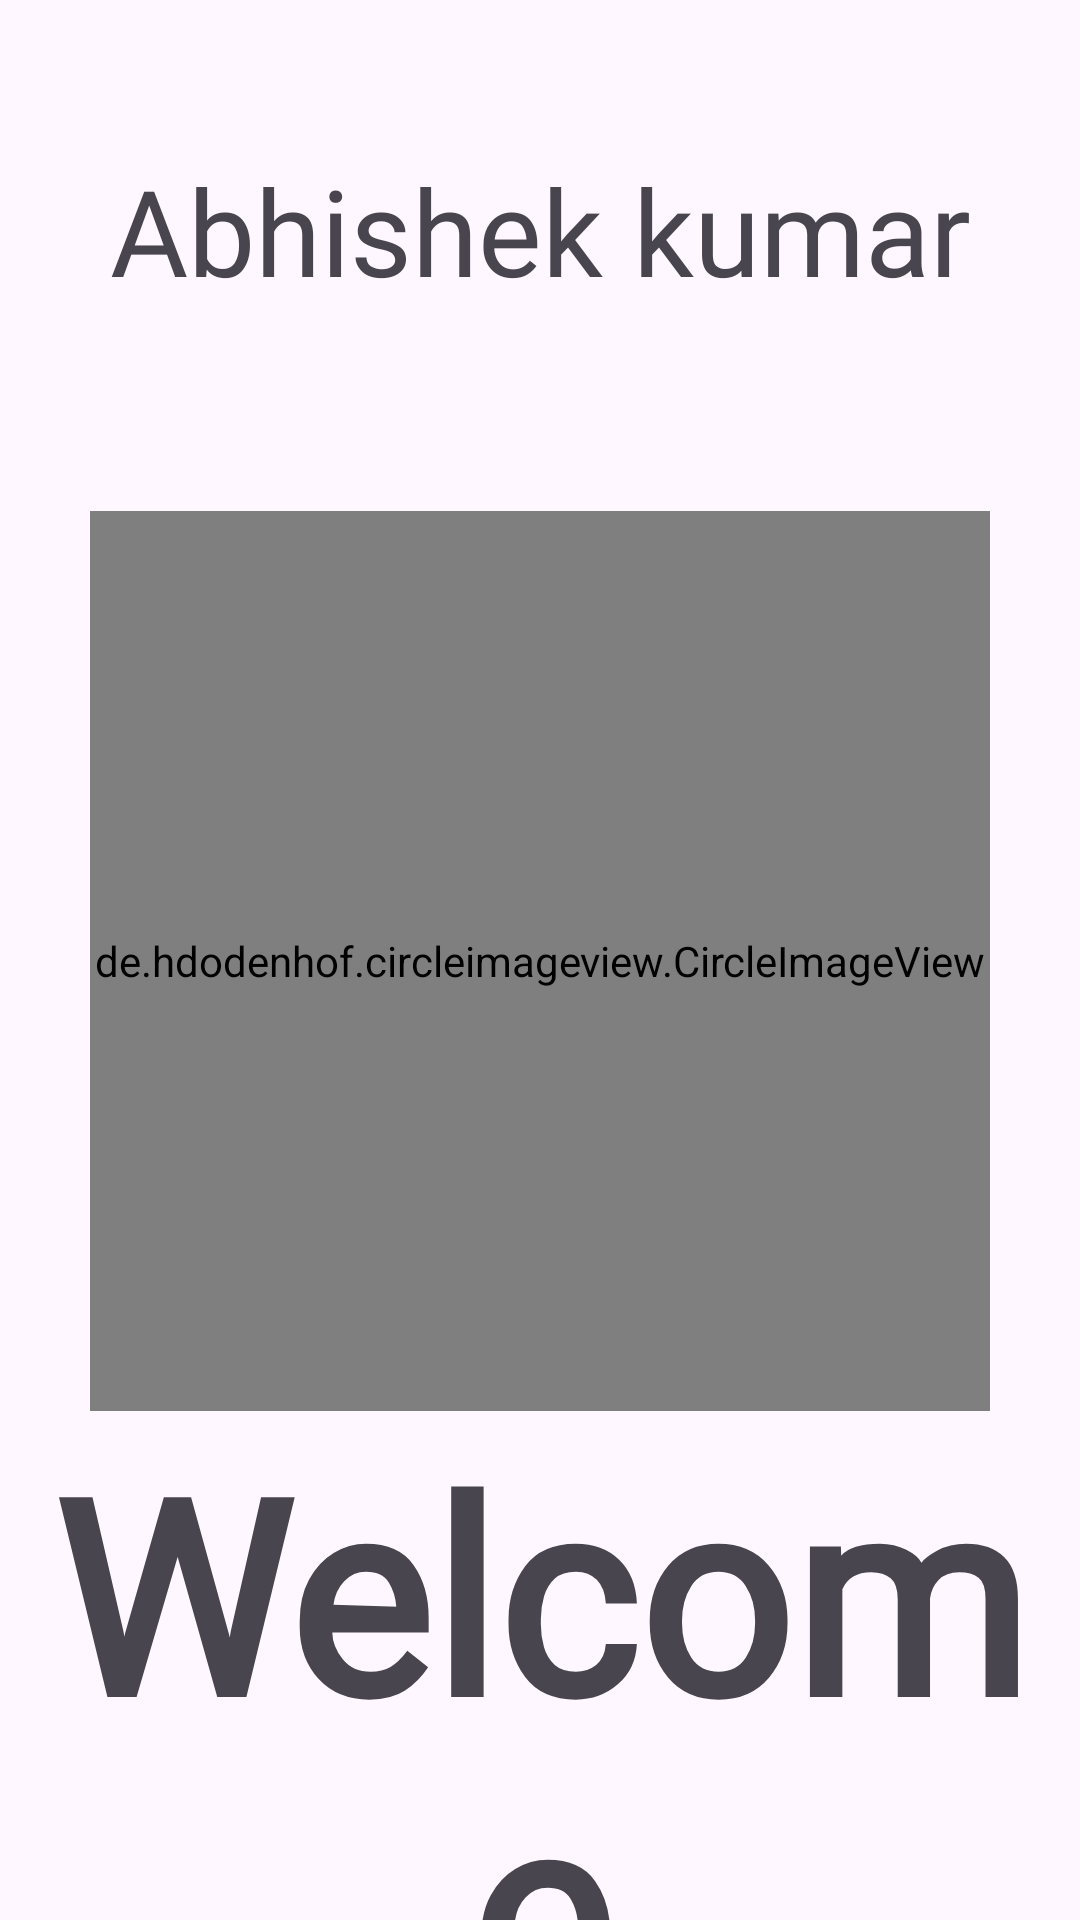

Write the Android layout XML for this screen, with the resource values it uses.
<!-- AndroidManifest.xml: application theme Theme.KotlinPractice2026 -->
<!-- res/layout/activity_relative1.xml -->
<?xml version="1.0" encoding="utf-8"?>
<RelativeLayout xmlns:android="http://schemas.android.com/apk/res/android"
    android:layout_width="match_parent"
    android:layout_height="match_parent">

    <View
        android:id="@+id/view"
        android:layout_width="match_parent"
        android:layout_height="300dp"
        android:background="@drawable/imagesbg1"
        android:layout_margin="10dp"
        />
    <TextView
        android:layout_width="match_parent"
        android:layout_height="wrap_content"
        android:text="@string/my_Ak"
        android:fontFamily="@font/font1"
        android:layout_marginTop="50dp"
        android:gravity="center"
        android:textSize="40sp"
        />

    <View
        android:id="@+id/view1"
        android:layout_width="match_parent"
        android:layout_height="wrap_content"
        android:layout_below="@+id/view"
        android:layout_marginTop="-8dp"
        android:background="@drawable/imagesbg1" />

    <de.hdodenhof.circleimageview.CircleImageView
        android:id="@+id/image"
        android:layout_width="300dp"
        android:layout_height="300dp"
        android:layout_below="@+id/view"
        android:layout_marginTop="-150dp"
        android:layout_centerInParent="true"
        android:src="@drawable/image1"
        >

        </de.hdodenhof.circleimageview.CircleImageView>

    <TextView
        android:layout_width="match_parent"
        android:layout_height="wrap_content"
        android:layout_below="@+id/image"
        android:text="@string/my_page"
        android:textSize="90sp"
        android:textStyle="bold"
        android:gravity="center"
        android:fontFamily="@font/font1">

    </TextView>




</RelativeLayout>
<!-- resources referenced by this layout -->
<resources>
  <!-- drawable image1: webp bitmap (drawable, 39266 bytes) -->
  <string name="my_Ak">Abhishek kumar</string>
  <string name="my_page">Welcome</string>
  <style name="Theme.KotlinPractice2026" parent="Base.Theme.KotlinPractice2026" />
  <style name="Base.Theme.KotlinPractice2026" parent="Theme.Material3.DayNight.NoActionBar">
          
          
      </style>
</resources>
